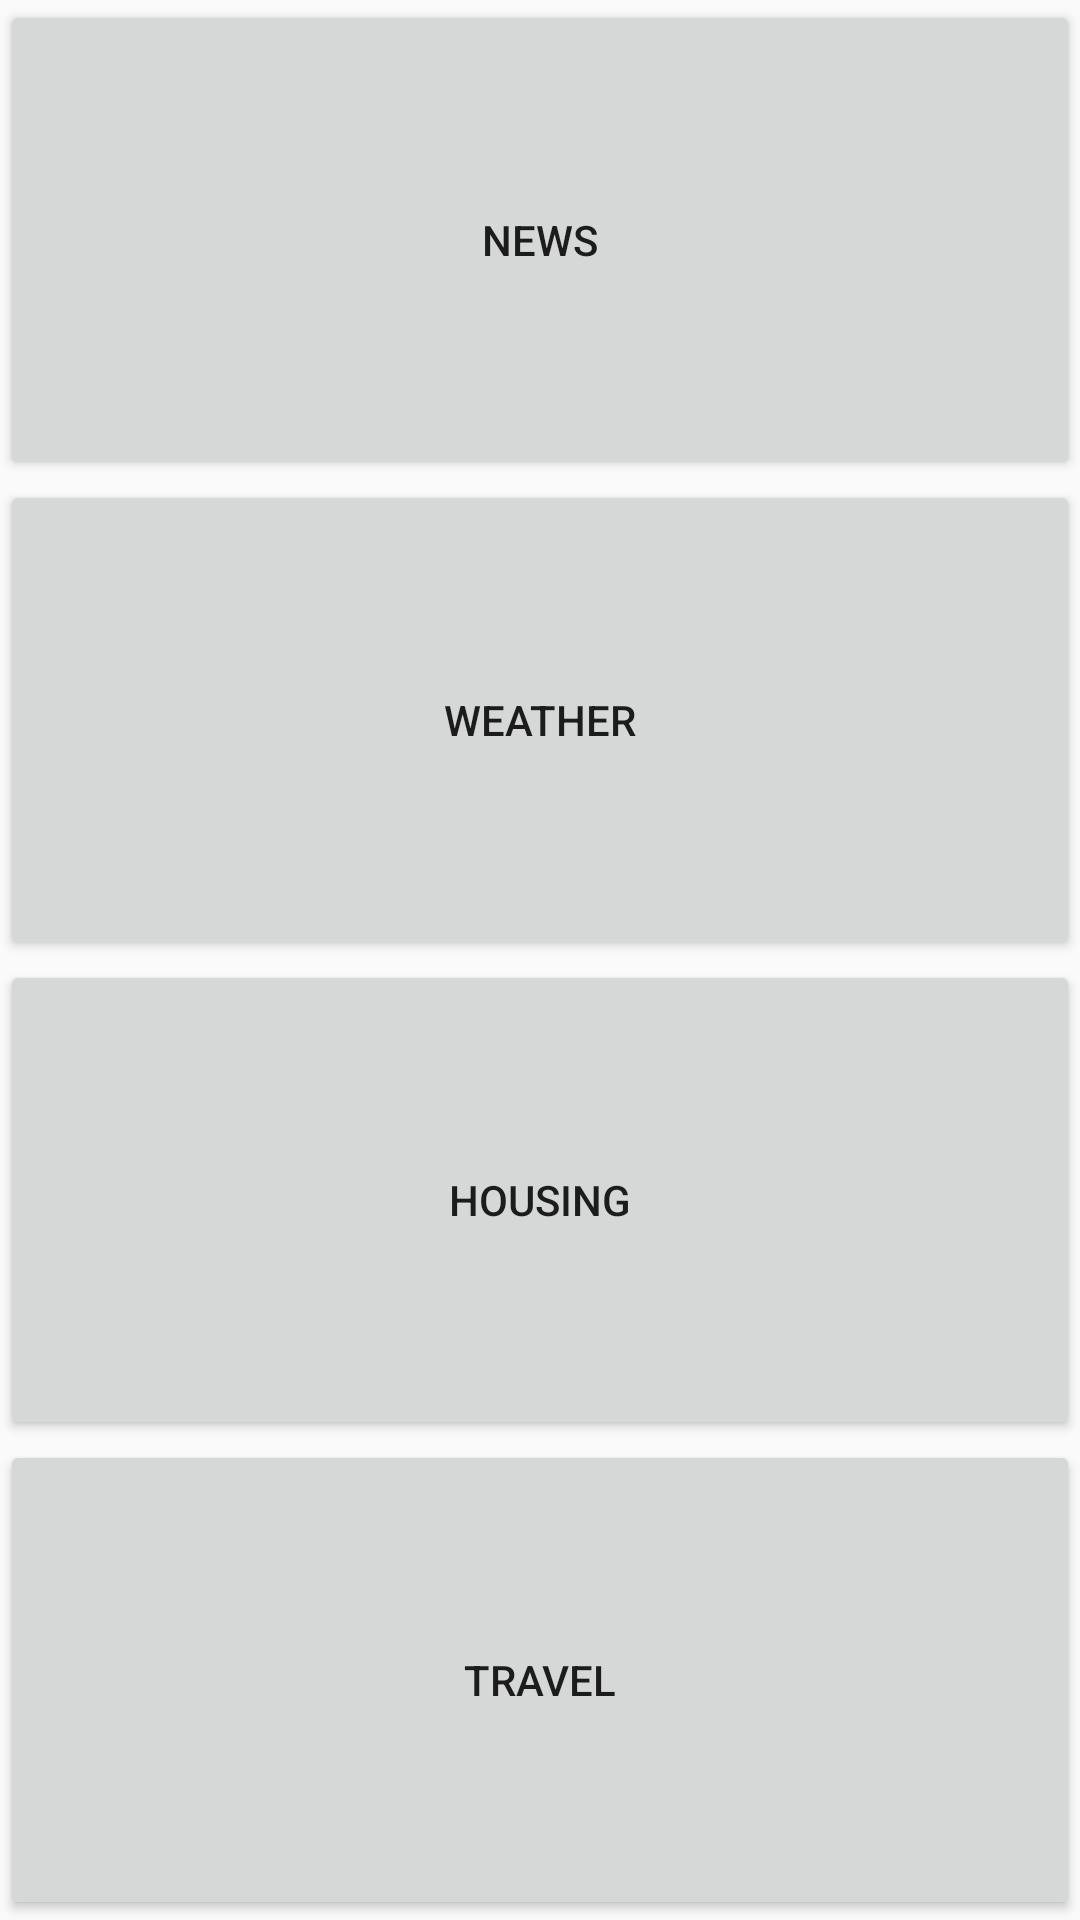

Write the Android layout XML for this screen, with the resource values it uses.
<!-- AndroidManifest.xml: activity theme AppTheme -->
<!-- res/layout/activity_main.xml -->
<?xml version="1.0" encoding="utf-8"?>
<LinearLayout xmlns:android="http://schemas.android.com/apk/res/android"
    xmlns:app="http://schemas.android.com/apk/res-auto"
    xmlns:tools="http://schemas.android.com/tools"
    android:layout_width="match_parent"
    android:layout_height="match_parent"
    android:orientation="vertical"
    android:theme="@style/AppTheme"
    tools:context=".MainActivity">

    <Button
        android:id="@+id/news_home"
        android:text="@string/news"
        android:layout_width="match_parent"
        android:layout_height="0dp"
        android:layout_weight="1"/>
    <Button
        android:id="@+id/weather_home"
        android:text="@string/weather"
        android:layout_width="match_parent"
        android:layout_height="0dp"
        android:layout_weight="1" />
    <Button
        android:id="@+id/housing_home"
        android:text="@string/housing"
        android:layout_width="match_parent"
        android:layout_height="0dp"
        android:layout_weight="1" />
    <Button
        android:id="@+id/travel_home"
        android:text="@string/travel"
        android:layout_width="match_parent"
        android:layout_height="0dp"
        android:layout_weight="1" />


</LinearLayout>
<!-- resources referenced by this layout -->
<resources>
  <string name="housing">Housing</string>
  <string name="news">News</string>
  <string name="travel">Travel</string>
  <string name="weather">Weather</string>
  <style name="AppTheme" parent="Theme.AppCompat.Light.DarkActionBar">
          
          <item name="colorPrimary">@color/colorPrimary</item>
          <item name="colorPrimaryDark">@color/colorPrimaryDark</item>
          <item name="colorAccent">@color/colorAccent</item>
      </style>
  <color name="colorPrimary">#9E9E9E</color>
  <color name="colorPrimaryDark">#616161</color>
  <color name="colorAccent">#333333</color>
</resources>
